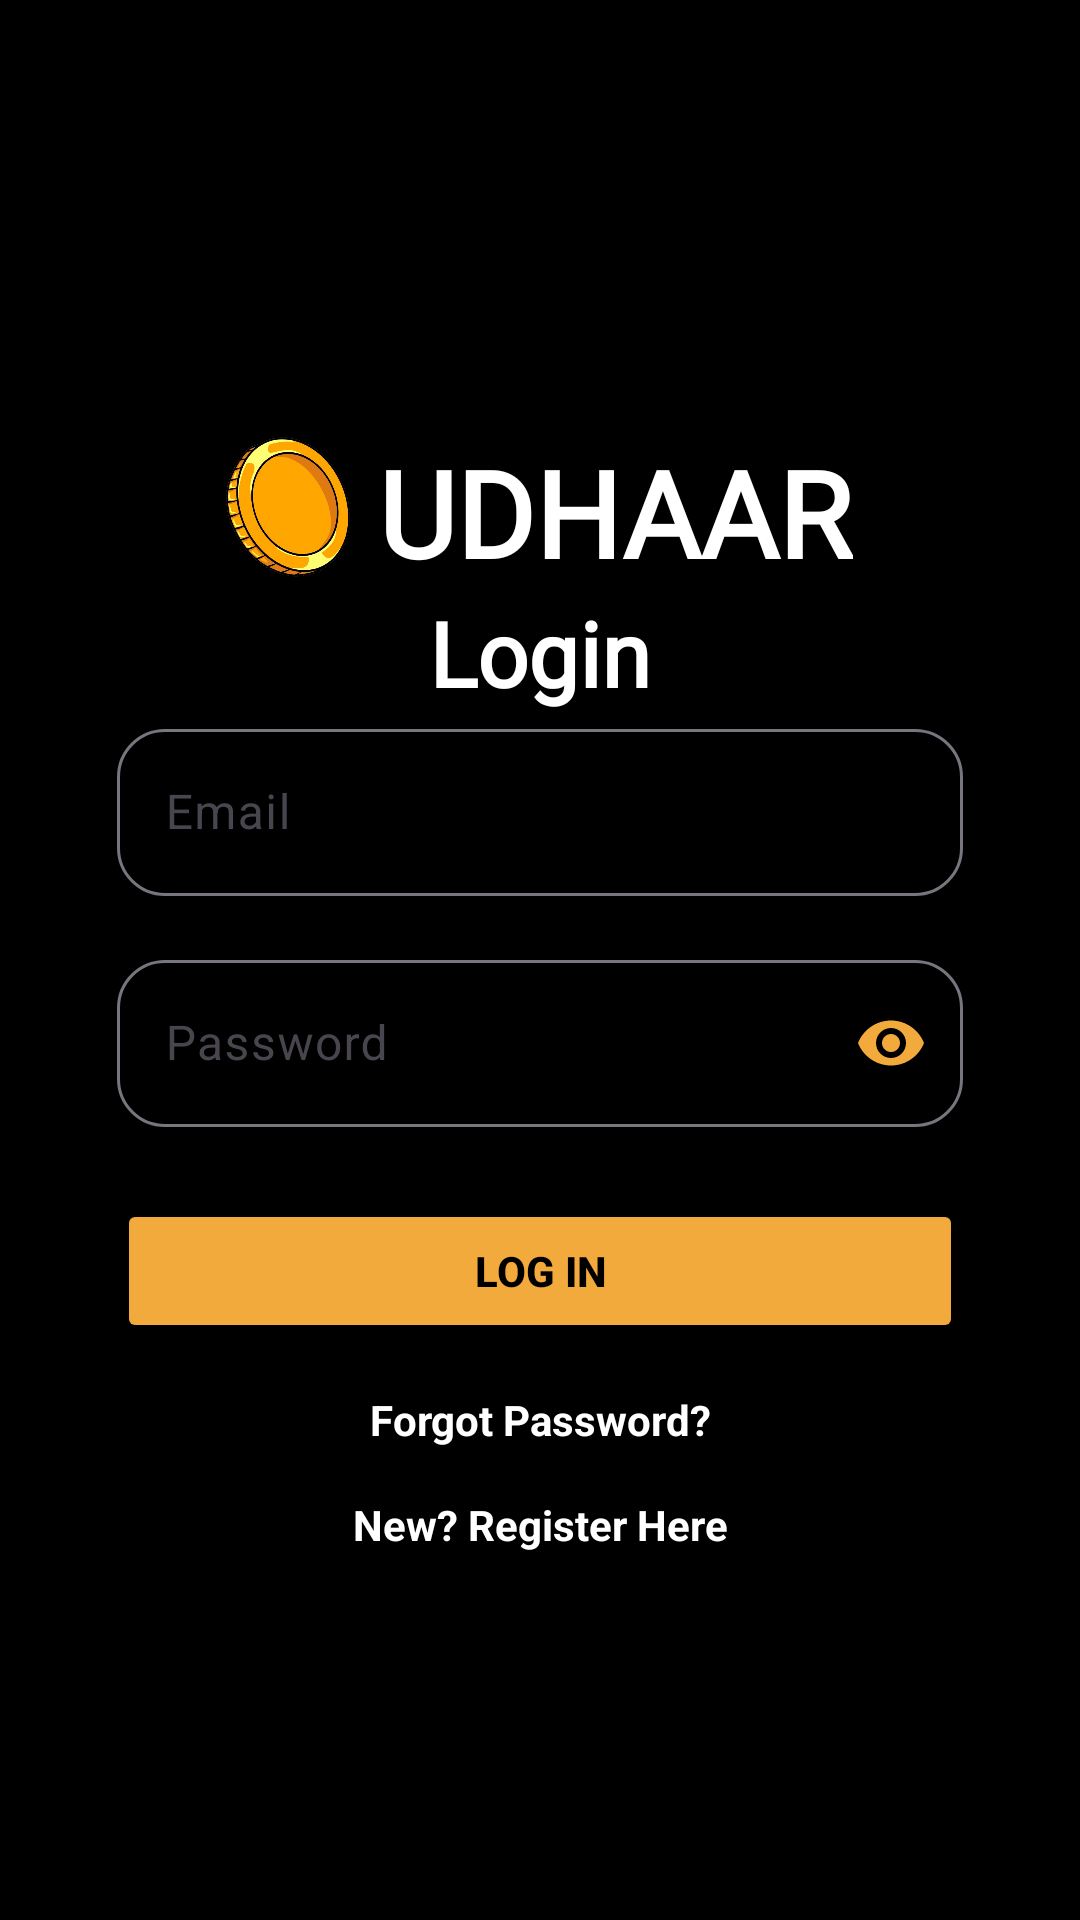

Layout XML and referenced resources for this Android screen:
<!-- AndroidManifest.xml: application theme Theme.SMD_UDHAAR -->
<!-- res/layout/activity_login.xml -->
<?xml version="1.0" encoding="utf-8"?>
<androidx.constraintlayout.widget.ConstraintLayout xmlns:android="http://schemas.android.com/apk/res/android"
    xmlns:app="http://schemas.android.com/apk/res-auto"
    android:layout_width="match_parent"
    android:layout_height="match_parent"
    android:background="@color/black"
    android:id="@+id/main"
    android:padding="24dp"
    android:fitsSystemWindows="true"
    >

    <ImageView
        android:layout_width="@dimen/logo_login_signup_size"
        android:layout_height="@dimen/logo_login_signup_size"
        android:src="@drawable/udhaar_logo"
        app:layout_constraintEnd_toStartOf="@id/tvLogo"
        app:layout_constraintTop_toTopOf="parent"
        android:layout_marginTop="@dimen/logo_margin_top"
        android:layout_marginEnd="5dp"
        android:layout_marginStart="50dp"
        />

    <TextView
        android:id="@+id/tvLogo"
        android:layout_width="wrap_content"
        android:layout_height="wrap_content"
        android:layout_marginTop="@dimen/logo_margin_top"
        app:fontFamily="@font/afacad_bold"
        android:gravity="center"
        android:layout_marginStart="50dp"
        android:text="@string/app_name"
        android:textColor="@color/white"
        app:layout_constraintTop_toTopOf="parent"
        app:layout_constraintLeft_toLeftOf="parent"
        app:layout_constraintRight_toRightOf="parent"
        android:textSize="@dimen/heading_size"
        android:textStyle="bold" />

    <TextView
        android:id="@+id/tvLogin"
        android:layout_width="match_parent"
        android:layout_height="wrap_content"
        android:fontFamily="@font/afacad_bold"
        android:gravity="center"
        android:text="Login"
        android:textColor="@color/white"
        app:layout_constraintTop_toBottomOf="@id/tvLogo"
        app:layout_constraintLeft_toLeftOf="parent"
        app:layout_constraintRight_toRightOf="parent"
        android:textSize="@dimen/sub_heading_size"
        android:textStyle="bold" />


    
    <com.google.android.material.textfield.TextInputLayout
        android:id="@+id/username_layout"
        android:layout_width="0dp"
        android:layout_height="wrap_content"
        app:layout_constraintTop_toBottomOf="@id/tvLogin"
        app:layout_constraintStart_toStartOf="parent"
        app:layout_constraintEnd_toEndOf="parent"
        android:layout_marginHorizontal="@dimen/login_signup_horizontal_margin"
        app:boxBackgroundMode="outline"
        app:boxCornerRadiusBottomStart="@dimen/field_radius"
        app:boxCornerRadiusBottomEnd="@dimen/field_radius"
        app:boxCornerRadiusTopStart="@dimen/field_radius"
        app:boxCornerRadiusTopEnd="@dimen/field_radius"
        app:layout_constraintHorizontal_bias="0.5">

        <com.google.android.material.textfield.TextInputEditText
            android:id="@+id/username"
            android:layout_width="match_parent"
            android:layout_height="wrap_content"
            android:textColor="@android:color/white"
            android:textColorHint="@android:color/darker_gray"
            android:inputType="text"
            android:hint="Email" />
    </com.google.android.material.textfield.TextInputLayout>

    <com.google.android.material.textfield.TextInputLayout
        android:id="@+id/password_layout"
        android:layout_width="0dp"
        android:layout_height="wrap_content"
        app:layout_constraintTop_toBottomOf="@id/username_layout"
        app:layout_constraintStart_toStartOf="parent"
        app:layout_constraintEnd_toEndOf="parent"
        app:passwordToggleEnabled="true"
        android:layout_marginHorizontal="@dimen/login_signup_horizontal_margin"
        app:passwordToggleTint="@color/gold"
        app:boxBackgroundMode="outline"
        app:boxCornerRadiusBottomStart="@dimen/field_radius"
        app:boxCornerRadiusBottomEnd="@dimen/field_radius"
        app:boxCornerRadiusTopStart="@dimen/field_radius"
        app:boxCornerRadiusTopEnd="@dimen/field_radius"
        android:layout_marginTop="16dp">

        <com.google.android.material.textfield.TextInputEditText
            android:id="@+id/password"
            android:layout_width="match_parent"
            android:layout_height="wrap_content"
            android:textColor="@android:color/white"
            android:textColorHint="@android:color/darker_gray"
            android:inputType="textPassword"
            android:hint="Password"
            />
    </com.google.android.material.textfield.TextInputLayout>


    <Button
        android:id="@+id/btnLogin"
        android:layout_width="0dp"
        android:layout_height="wrap_content"
        android:text="Log In"
        android:backgroundTint="@color/gold"
        android:textColor="@android:color/black"
        android:layout_marginHorizontal="@dimen/login_signup_horizontal_margin"
        android:textStyle="bold"
        app:layout_constraintTop_toBottomOf="@id/password_layout"
        app:layout_constraintStart_toStartOf="parent"
        app:layout_constraintEnd_toEndOf="parent"
        android:layout_marginTop="24dp"/>

    <TextView
        android:id="@+id/tvForgotPassword"
        android:layout_width="wrap_content"
        android:layout_height="wrap_content"
        android:text="Forgot Password?"
        android:textColor="@color/white"
        android:textStyle="bold"
        app:layout_constraintTop_toBottomOf="@id/btnLogin"
        app:layout_constraintStart_toStartOf="parent"
        app:layout_constraintEnd_toEndOf="parent"
        android:layout_marginTop="16dp"
        android:gravity="center" />

    <TextView
        android:id="@+id/tvRegister"
        android:layout_width="wrap_content"
        android:layout_height="wrap_content"
        android:text="New? Register Here"
        android:textColor="@color/white"
        android:textStyle="bold"
        app:layout_constraintTop_toBottomOf="@id/tvForgotPassword"
        app:layout_constraintStart_toStartOf="parent"
        app:layout_constraintEnd_toEndOf="parent"
        android:layout_marginTop="16dp"
        android:gravity="center" />

</androidx.constraintlayout.widget.ConstraintLayout>
<!-- resources referenced by this layout -->
<resources>
  <color name="black">#FF000000</color>
  <color name="gold">#F2AA3C</color>
  <color name="white">#FFFFFFFF</color>
  <dimen name="field_radius">16dp</dimen>
  <dimen name="heading_size">40sp</dimen>
  <dimen name="login_signup_horizontal_margin">15dp</dimen>
  <dimen name="logo_login_signup_size">50dp</dimen>
  <dimen name="logo_margin_top">120dp</dimen>
  <dimen name="sub_heading_size">30sp</dimen>
  <!-- drawable udhaar_logo: png bitmap (drawable, 258942 bytes) -->
  <string name="app_name">UDHAAR</string>
  <style name="Theme.SMD_UDHAAR" parent="Base.Theme.SMD_UDHAAR" />
  <style name="Base.Theme.SMD_UDHAAR" parent="Theme.Material3.DayNight.NoActionBar">
          
          
      </style>
</resources>
